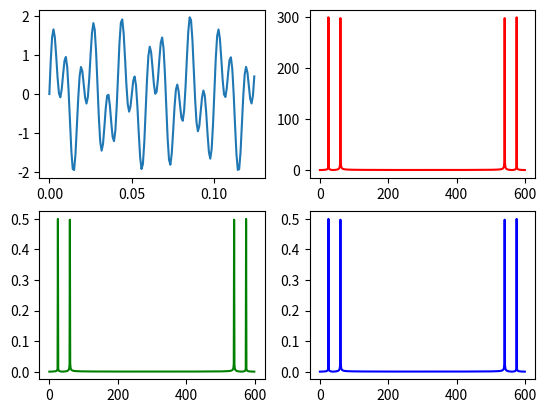

This figure's Python source:

import numpy as np
import matplotlib.pyplot as plt

x = np.linspace(0, 1, 1200)

y = np.sin(2*np.pi*50*x) + np.sin(2*np.pi*120*x)  #+ 2*np.random.randn(x.size)

Y = np.fft.fft(y[:600])

yreal = Y.real
yimag = Y.imag

yf = abs(Y)
yf1 = abs(Y / (len(x)/2))
yf2 = yf1[range(int(len(x)/2))]

xf = np.arange(len(y)/2)
xf1 = xf
xf2 = xf[range(int(len(x)/2))]

plt.subplot(221)
plt.plot(x[0:150], y[0:150])

plt.subplot(222)
plt.plot(xf,yf, 'r')

plt.subplot(223)
plt.plot(xf1, yf1, 'g') 

plt.subplot(224) 
plt.plot(xf2, yf2, 'b')

plt.show()